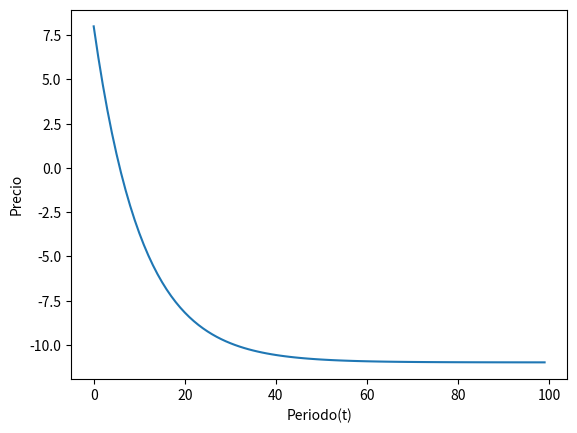

The matplotlib source for this figure:
#!/usr/bin/env/ python

import matplotlib.pyplot as plt
from matplotlib.pyplot import plot
import matplotlib.colors
from mpl_toolkits.mplot3d import Axes3D

Pt = [8]

def calculo(valor_pt):
	return ((0.909*valor_pt) - 1)

def fully_price(Pt):
	for i in range(1,100):
		Pt.append(calculo(Pt[i-1]))
	return Pt

prices = fully_price(Pt)
#Graficamos el precio en funcion del tiempo
t = range(0,100)
plt.xlabel('Periodo(t)')
plt.ylabel('Precio')
plt.plot(t, [ prices[i] for i in t ])
#plt.show()

#Hacemos el diagrama de fases del sistema
x= t
y= [9 - (1.1*prices[i]) for i in range(0,100) ]
z= prices

fig = plt.figure()
ax = Axes3D(fig)
ax.scatter(x,y,z,marker='o')
plt.title("Espacio de fases del sistema")
ax.set_xlabel('Periodo(t)')
ax.set_ylabel('Precio')
ax.set_zlabel('Cantidad')
plt.show()
